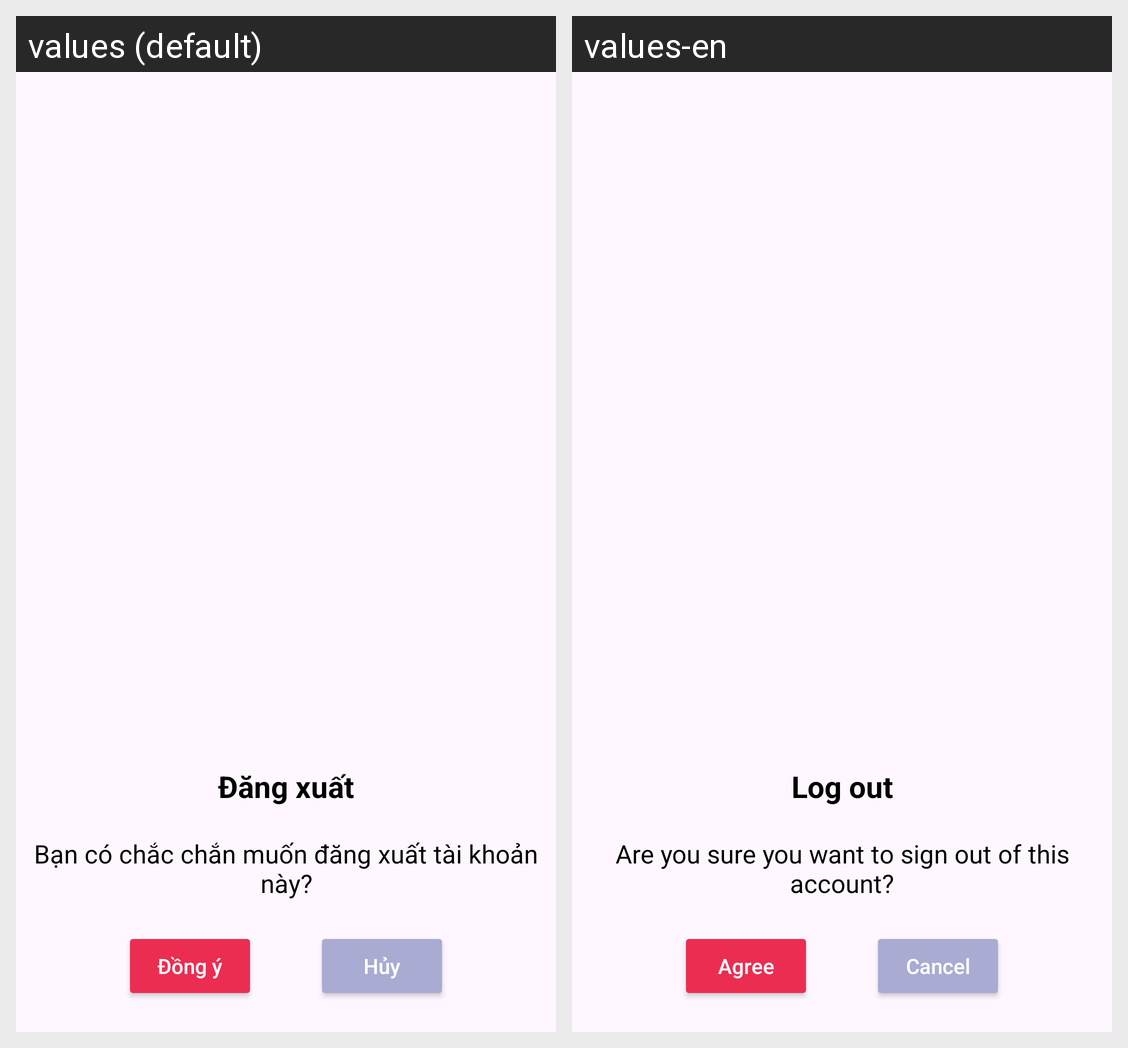

This grid shows one Android layout under two languages. Give, for every string resource on the screen, its name, the default text and each shown locale's text.
Android screen res/layout/logout_dialog.xml rendered under 2 locales, left to right: values (default), values-en. Device: Nexus 5 (rendered at 1080×1920; each locale shown at half size, 540×960, under a caption strip naming it); theme SignupLoginTheme.
Strings drawn on this screen, with the default value and each locale's value (text and hints the layout hard-codes, and strings that could not be matched under every locale, appear in the picture but are not listed):

logout
  values: Đăng xuất
  values-en: Log out

desc_logout
  values: Bạn có chắc chắn muốn đăng xuất tài khoản này?
  values-en: Are you sure you want to sign out of this account?

agree
  values: Đồng ý
  values-en: Agree

cancel
  values: Hủy
  values-en: Cancel
